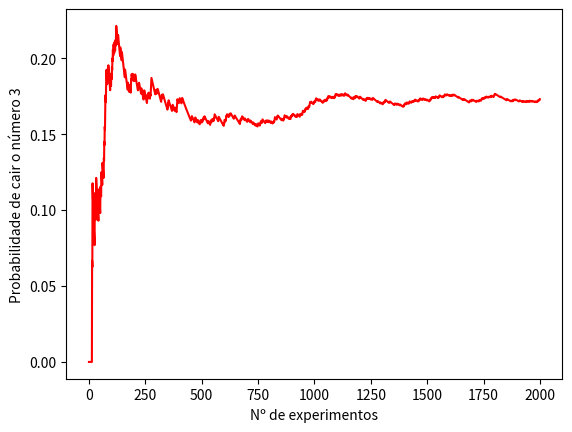

The matplotlib source for this figure:
import random,matplotlib.pyplot as plt
vetor_resultados = []
frequencia = 0

def rolar_dados():
    """Função que simula o rolar de um dado de 6 lados"""
    return random.randint(1,6)

def gerar_simulacao(frequencia,numero_dado):
    for k in range(1,2000):
        resultado = rolar_dados()
        if resultado == numero_dado:
            frequencia += 1
        vetor_resultados.append(frequencia/k)
        resultado = 0
    return vetor_resultados

def gerar_grafico(numero_dado):
    fig, ax = plt.subplots()
    ax.plot(range(1,2000),gerar_simulacao(frequencia,numero_dado),color = 'red')
    ax.set_xlabel("Nº de experimentos")
    ax.set_ylabel("Probabilidade de cair o número %d" %numero_dado)
    plt.show()
    
gerar_grafico(3)